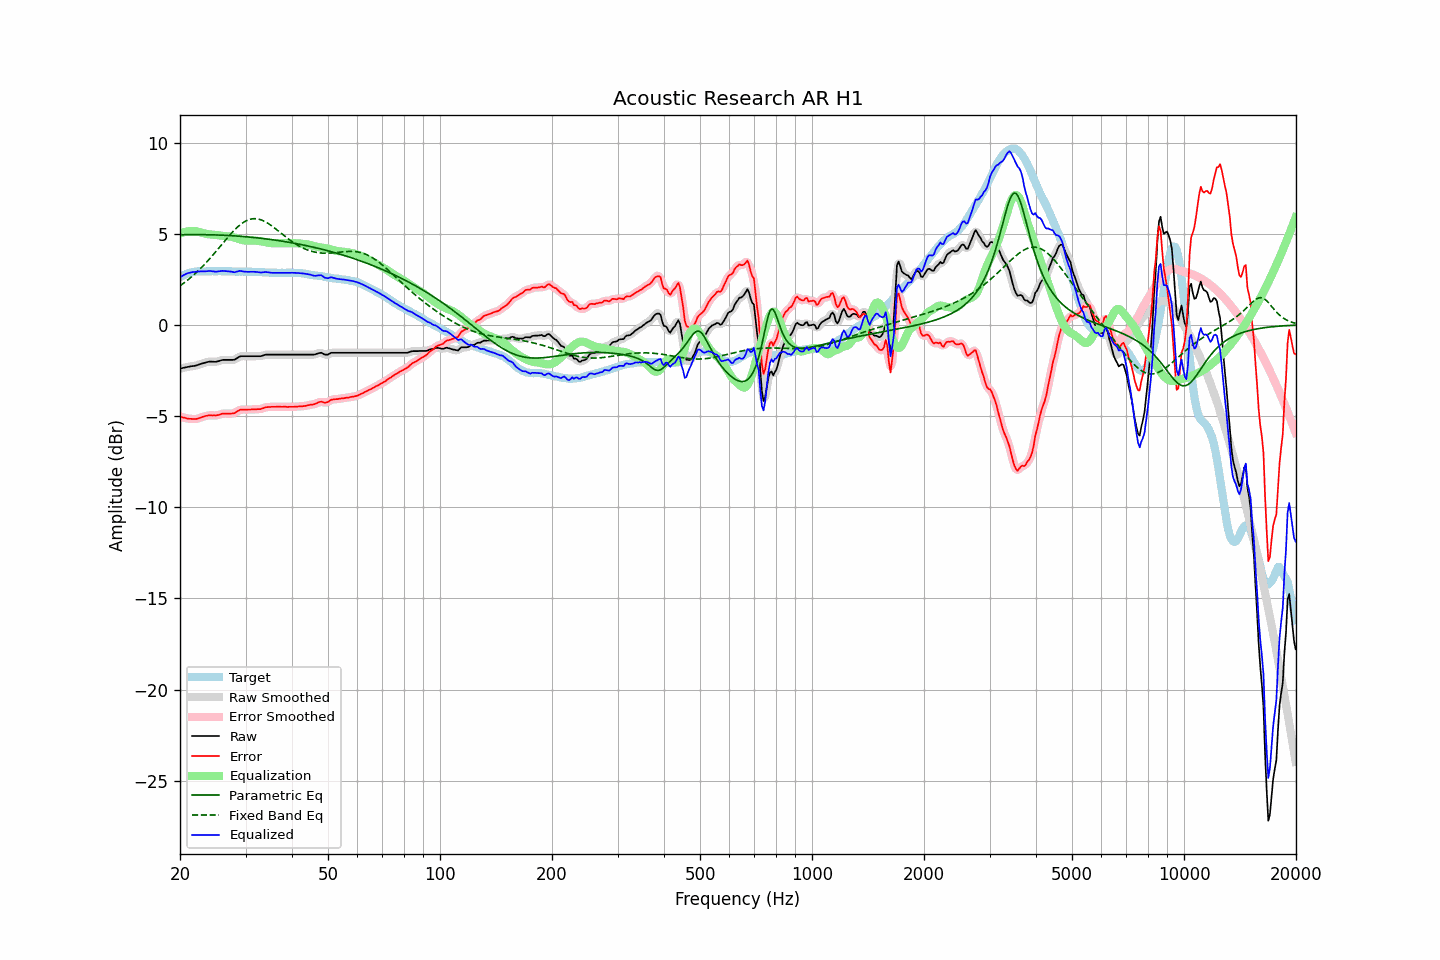

Source data for this figure (header and first rows):
frequency, raw, error, smoothed, error_smoothed, equalization, parametric_eq, fixed_band_eq, equalized_raw, equalized_smoothed, target
20.00, -2.39, -5.02, -2.40, -5.02, 5.01, 4.95, 2.15, 2.61, 2.61, 2.62
20.20, -2.37, -5.05, -2.37, -5.05, 5.04, 4.95, 2.21, 2.67, 2.67, 2.67
20.40, -2.35, -5.08, -2.35, -5.07, 5.08, 4.95, 2.28, 2.72, 2.72, 2.72
20.61, -2.34, -5.09, -2.33, -5.10, 5.10, 4.95, 2.34, 2.77, 2.77, 2.75
20.81, -2.31, -5.12, -2.32, -5.12, 5.12, 4.95, 2.41, 2.81, 2.81, 2.80
21.02, -2.29, -5.14, -2.30, -5.13, 5.14, 4.95, 2.48, 2.84, 2.84, 2.84
21.23, -2.28, -5.15, -2.28, -5.15, 5.15, 4.96, 2.55, 2.87, 2.87, 2.86
21.44, -2.26, -5.15, -2.27, -5.15, 5.16, 4.96, 2.63, 2.89, 2.89, 2.88
21.66, -2.25, -5.16, -2.26, -5.16, 5.16, 4.96, 2.70, 2.90, 2.90, 2.90
21.87, -2.24, -5.16, -2.24, -5.16, 5.15, 4.96, 2.78, 2.91, 2.91, 2.91
22.09, -2.22, -5.16, -2.22, -5.15, 5.14, 4.96, 2.86, 2.92, 2.92, 2.93
22.31, -2.19, -5.14, -2.20, -5.14, 5.12, 4.96, 2.95, 2.93, 2.93, 2.94
22.54, -2.17, -5.11, -2.16, -5.11, 5.10, 4.96, 3.03, 2.94, 2.94, 2.94
22.76, -2.13, -5.08, -2.14, -5.08, 5.08, 4.96, 3.12, 2.94, 2.94, 2.94
22.99, -2.10, -5.04, -2.11, -5.04, 5.05, 4.95, 3.21, 2.94, 2.94, 2.93
23.22, -2.08, -5.02, -2.08, -5.01, 5.02, 4.95, 3.30, 2.94, 2.94, 2.93
23.45, -2.05, -4.99, -2.06, -4.99, 5.00, 4.95, 3.40, 2.95, 2.94, 2.93
23.69, -2.03, -4.98, -2.03, -4.97, 4.98, 4.95, 3.49, 2.95, 2.95, 2.94
23.92, -2.01, -4.96, -2.02, -4.96, 4.97, 4.95, 3.59, 2.96, 2.96, 2.94
24.16, -2.00, -4.95, -2.01, -4.96, 4.97, 4.95, 3.69, 2.96, 2.96, 2.94
24.40, -2.01, -4.97, -2.01, -4.96, 4.96, 4.94, 3.79, 2.94, 2.95, 2.95
24.65, -2.01, -4.96, -2.02, -4.96, 4.95, 4.94, 3.89, 2.94, 2.93, 2.94
24.89, -2.02, -4.97, -2.02, -4.96, 4.94, 4.94, 4.00, 2.92, 2.93, 2.94
25.14, -2.00, -4.95, -2.01, -4.95, 4.93, 4.94, 4.10, 2.93, 2.93, 2.94
25.39, -1.98, -4.94, -1.98, -4.93, 4.92, 4.93, 4.21, 2.94, 2.94, 2.95
25.65, -1.95, -4.91, -1.95, -4.90, 4.91, 4.93, 4.31, 2.95, 2.95, 2.95
25.91, -1.93, -4.87, -1.93, -4.88, 4.89, 4.93, 4.42, 2.97, 2.96, 2.94
26.16, -1.91, -4.86, -1.92, -4.86, 4.88, 4.92, 4.52, 2.97, 2.96, 2.94
26.43, -1.91, -4.86, -1.91, -4.85, 4.87, 4.92, 4.63, 2.96, 2.96, 2.94
26.69, -1.91, -4.86, -1.91, -4.86, 4.87, 4.91, 4.73, 2.95, 2.95, 2.94
26.96, -1.91, -4.86, -1.91, -4.86, 4.86, 4.91, 4.84, 2.95, 2.95, 2.94
27.23, -1.91, -4.86, -1.92, -4.86, 4.85, 4.90, 4.94, 2.94, 2.94, 2.94
27.50, -1.91, -4.86, -1.92, -4.86, 4.84, 4.90, 5.04, 2.92, 2.92, 2.94
27.77, -1.91, -4.85, -1.91, -4.85, 4.82, 4.89, 5.13, 2.90, 2.91, 2.93
28.05, -1.90, -4.84, -1.89, -4.82, 4.79, 4.89, 5.22, 2.89, 2.90, 2.93
28.33, -1.84, -4.77, -1.85, -4.77, 4.76, 4.88, 5.31, 2.92, 2.92, 2.92
28.62, -1.80, -4.72, -1.79, -4.72, 4.73, 4.87, 5.39, 2.94, 2.94, 2.92
28.90, -1.73, -4.67, -1.74, -4.67, 4.70, 4.87, 5.47, 2.97, 2.96, 2.93
29.19, -1.71, -4.64, -1.72, -4.65, 4.68, 4.86, 5.54, 2.96, 2.96, 2.92
29.48, -1.71, -4.65, -1.71, -4.64, 4.65, 4.85, 5.60, 2.94, 2.94, 2.93
29.78, -1.71, -4.64, -1.71, -4.64, 4.64, 4.85, 5.66, 2.92, 2.93, 2.92
30.08, -1.71, -4.65, -1.71, -4.64, 4.63, 4.84, 5.71, 2.92, 2.92, 2.93
30.38, -1.71, -4.64, -1.71, -4.64, 4.63, 4.83, 5.75, 2.92, 2.92, 2.92
30.68, -1.71, -4.64, -1.71, -4.64, 4.63, 4.82, 5.78, 2.92, 2.92, 2.92
30.99, -1.71, -4.64, -1.71, -4.63, 4.63, 4.81, 5.81, 2.92, 2.92, 2.92
31.30, -1.71, -4.63, -1.71, -4.63, 4.64, 4.81, 5.82, 2.92, 2.92, 2.91
31.61, -1.71, -4.63, -1.71, -4.63, 4.63, 4.80, 5.83, 2.92, 2.92, 2.91
31.93, -1.71, -4.63, -1.71, -4.62, 4.63, 4.79, 5.83, 2.91, 2.91, 2.91
32.24, -1.71, -4.62, -1.72, -4.62, 4.62, 4.78, 5.82, 2.90, 2.90, 2.90
32.57, -1.71, -4.62, -1.72, -4.62, 4.61, 4.77, 5.80, 2.89, 2.89, 2.90
32.89, -1.71, -4.62, -1.71, -4.61, 4.59, 4.76, 5.78, 2.88, 2.88, 2.90
33.22, -1.69, -4.59, -1.69, -4.59, 4.58, 4.75, 5.75, 2.88, 2.88, 2.89
33.55, -1.66, -4.56, -1.66, -4.56, 4.56, 4.74, 5.71, 2.89, 2.89, 2.89
33.89, -1.63, -4.52, -1.64, -4.53, 4.54, 4.73, 5.66, 2.90, 2.90, 2.88
34.23, -1.62, -4.51, -1.63, -4.51, 4.52, 4.72, 5.61, 2.90, 2.90, 2.88
34.57, -1.62, -4.50, -1.62, -4.50, 4.51, 4.71, 5.56, 2.88, 2.89, 2.87
34.92, -1.62, -4.50, -1.62, -4.49, 4.50, 4.69, 5.50, 2.87, 2.87, 2.87
35.27, -1.62, -4.49, -1.62, -4.49, 4.49, 4.68, 5.44, 2.86, 2.86, 2.86
35.62, -1.62, -4.49, -1.62, -4.49, 4.48, 4.67, 5.37, 2.86, 2.86, 2.86
35.97, -1.62, -4.49, -1.62, -4.49, 4.48, 4.66, 5.31, 2.86, 2.86, 2.86
... 635 more rows
